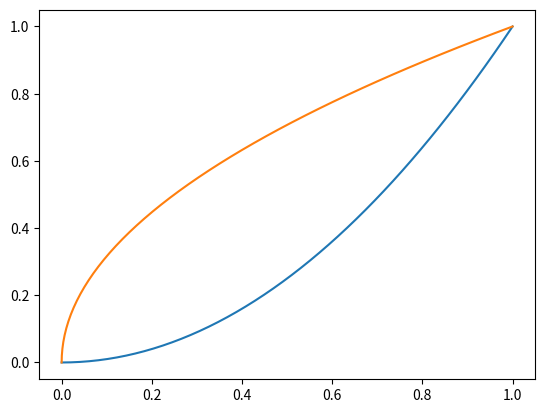

Source code (Python):
import numpy as np
import matplotlib.pyplot as plt

x = np.linspace(0, 1)
y = x ** 2

plt.plot(x, y)
plt.plot(y, x)

plt.show()